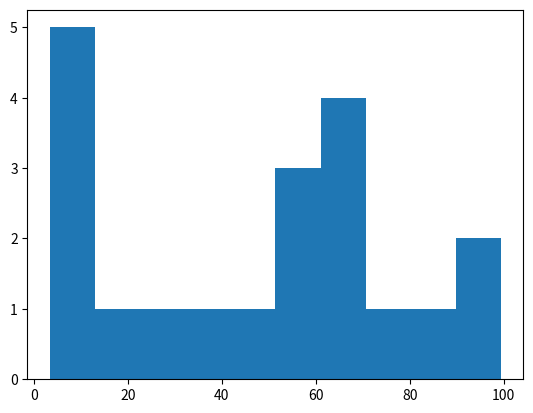

Here is the Python script that generated this plot:
# Here we are fabricating different functioning functions regarding the histogram in matplotlib

# imports
import matplotlib.pyplot as plt
import numpy as np
import random as rd


# Information
np.random.seed(108)                      # This let's the generation of random numbers be consistant or same
x = np.random.uniform(0, 100, 20)       # 20 random numbers in range 0, 100

def phigure(): plt.figure(figsize=(10, 6))

def histo_info(): print(f"\nThe data we used here by x was:\t--->\t {x} \n\n")


# defined
def histo_plot_1():

    # phigure()                           # Just using function again and again rather than figure(figsize=(m, n))
    plt.hist(x)                         # only x is requried (name can be different)
    # plt.title('Basic Histogram Plot')
    # plt.xlabel('X-Axis')
    # plt.ylabel('Y-Axis')
    plt.show()


def histo_plot_2():

    phigure()                           
    plt.hist(x, label='Uniform Data Plot', zorder= 2)       # zorder (actually its z_order) which tell the placement of the things in the graph(bars, grids, etc)                    
    plt.title('Basic Histogram Plot')
    plt.xlabel('X-Axis')
    plt.ylabel('Y-Axis')
    plt.legend()
    plt.grid(True, zorder = 1)                              # Try the same code but without both z orders, 
    plt.show()


def histo_plot_3():                                         # Using only 5 attributes for now just for simplicity and understanding purpose, we can use all of them too

    weights = np.random.rand(20)
    phigure()
    plt.hist(x)   # (x, bins= 10, range= (1, 100), density= True, weights=weights, cumulative=True)           # Try cumulative with True/False/1/-1/0
    plt.xlabel('X-Axis')
    plt.ylabel('Y-Axis')
    plt.title('No Usage Of Attributes -> Bins, Range, Density, Weights, Cumulative ')
    plt.legend()                                            # See the output terminal, as we didn't passed `label=`
    plt.grid(True)
    plt.show()


def histo_plot_4():                                         # Using only 5 attributes for now just for simplicity and understanding purpose, we can use all of them too

    weights = np.random.rand(20)
    phigure()
    plt.hist(x, bins= 10, range= (1, 100), density= True, weights=weights, cumulative=-1)           # Try cumulative with True/False/1/-1/0
    plt.xlabel('X-Axis')
    plt.ylabel('Y-Axis')
    plt.title('Usage Of Attributes -> Bins, Range, Density, Weights, Cumulative ')
    plt.legend()                                            # Did you checked the output terminal ?, as we didn't passed `label=`
    plt.grid(True)
    plt.show()


def histo_plot_5():
    
    phigure()
    # plt.hist(x, edgecolor='black', histtype='stepfilled', align='mid', orientation='vertical', rwidth=1)
    plt.hist(x, bins=30, edgecolor='black', bottom=0.5, histtype='step', orientation='horizontal', rwidth=0.9)                   # histtype supported values are 'bar', 'barstacked', 'step', 'stepfilled'    Try 'barstacked'
    plt.xlabel('X-Axis')
    plt.ylabel('Y-Axis')
    plt.title('Usage Of Attributes -> edgecolor, histtype, bottom, orientation, rwidth')
    plt.grid(True)
    plt.show()


def histo_plot_6():
    
    np.random.seed(42)
    dataA = np.random.randn(1000)
    dataB = np.random.randn(1000)

    def new_histo_info(): print(f"\nThe data we used here by dataA was:\t--->\t {dataA[:10]}...   and so on... \n\t\tAnd\nThe data we used here by dataB was:\t--->\t {dataB[:10]}...   and much more...\n")
    # def new_histo_info(): print(f"\nThe data we used here by dataA was:\t--->\t {dataA}...   and so on... \n\t\tAnd\nThe data we used here by dataB was:\t--->\t {dataB}...   and much more...\n")

    phigure()
    plt.hist([dataA, dataB], bins=30, align='mid',stacked=True, alpha= 0.7, zorder=2)  # here alpha is like opacity
    plt.xlabel('Value')
    plt.ylabel('Frequency')
    plt.title('Usage Of Attributes -> two data, align, stacked, alpha, zordor')
    plt.grid(True, zorder=1)
    new_histo_info()
    plt.show()


def histo_plot_7():     # must try this function

    data1 = np.random.randn(1000)
    data2 = np.random.randn(1000)

    # def new_histo_info(): print(f"\nThe data we used here by dataA was:\t--->\t {dataA} \n\t\tAnd\nThe data we used here by dataB was:\t--->\t {dataB}\n")        # uncomment the line of code and see that there exist nested functions, so we can't use things like local variables, local function
    def new_histo_info(A, B): print(f"\nThe data we used here by dataA was:\t--->\t {A[:10]}...   and so on... \n\n\t\t\tAnd\n\nThe data we used here by dataB was:\t--->\t {B[:10]}...   and much more...\n")

    phigure()
    plt.hist([data1, data2], bins=30, edgecolor='black', histtype='barstacked')  # 'barstacked' histtype is being used here
    plt.xlabel('Value')
    plt.ylabel('Frequency')
    plt.title('Usage Of Attributes -> edgecolor, bins, histtype, and passing requirements in nested function')
    plt.grid(True)
    new_histo_info(data1, data2)
    plt.show()


def histo_plot_8():         #savefig() 

    X = np.random.randn(1000)
    Y = np.random.randn(1000)

    phigure()
    plt.hist([X, Y], bins=30, edgecolor= 'k', linewidth= 1.5, histtype='bar',label= ['Data_X', 'Data_Y'],  zorder=2)    # Remember the spelling of zorder its not `zord'O'r`; somewhat like Z_order
    plt.xlabel('Value')
    plt.ylabel('Frequency')
    plt.title('Usage Of Attributes -> linewidth; saving the graph in this function too')
    plt.legend()
    plt.grid(True, zorder=1)
    plt.savefig(r'D:\Bhaiyu Ki Files Aur Samaan\NewEraOfPython\MatPlotLIb\Graph_Images\Histo_Gram\Histo_Plot_Graph.png')
    plt.show()

# Main
# histo_info()
histo_plot_1()
# histo_plot_2()
# histo_plot_3()
# histo_plot_4()
# histo_plot_5()
# histo_plot_6()
# histo_plot_7()
# histo_plot_8()
# new_histo_info()   # uncomment this line of code to understand here also we can't use functions globally (yeah that's a term) that is made local(this is too a term in programming) withing a function itself


# *Homework: Write one or more functions that use the concepts discussed in this program.



'''
there are various attributes in hist()
such as

@} Key Attributes of plt.hist()

x: The data to be plotted.                              # we usually use this as data
bins: Number of bins or intervals. You can also specify bin edges.
range: The lower and upper range of the bins.
density: If True, the result is the probability density function at the bin. Default is False.
weights: An array of weights, of the same shape as x.
cumulative: If True, a histogram is computed where each bin gives the counts in that bin plus all bins for smaller values.

bottom: Location of the bottom baseline of each bin (default is 0).
histtype: Type of histogram to draw: 'bar', 'barstacked', 'step', 'stepfilled'.
align: Controls how the histogram is plotted: 'left', 'mid', 'right'.
orientation: 'vertical' or 'horizontal'. Default is 'vertical'.
rwidth: Relative width of the bars as a fraction of the bin width.

color: Color or sequence of colors for the bars.
label: A string or sequence of strings to label the bars.
log: If True, the histogram axis will be set to a log scale.
stacked: If True, multiple data are stacked on top of each other.
alpha: The transparency of the bars (between 0 and 1).
'''

''' yahan jo likhte hain wo comment ho jata hai => multi-line comment'''